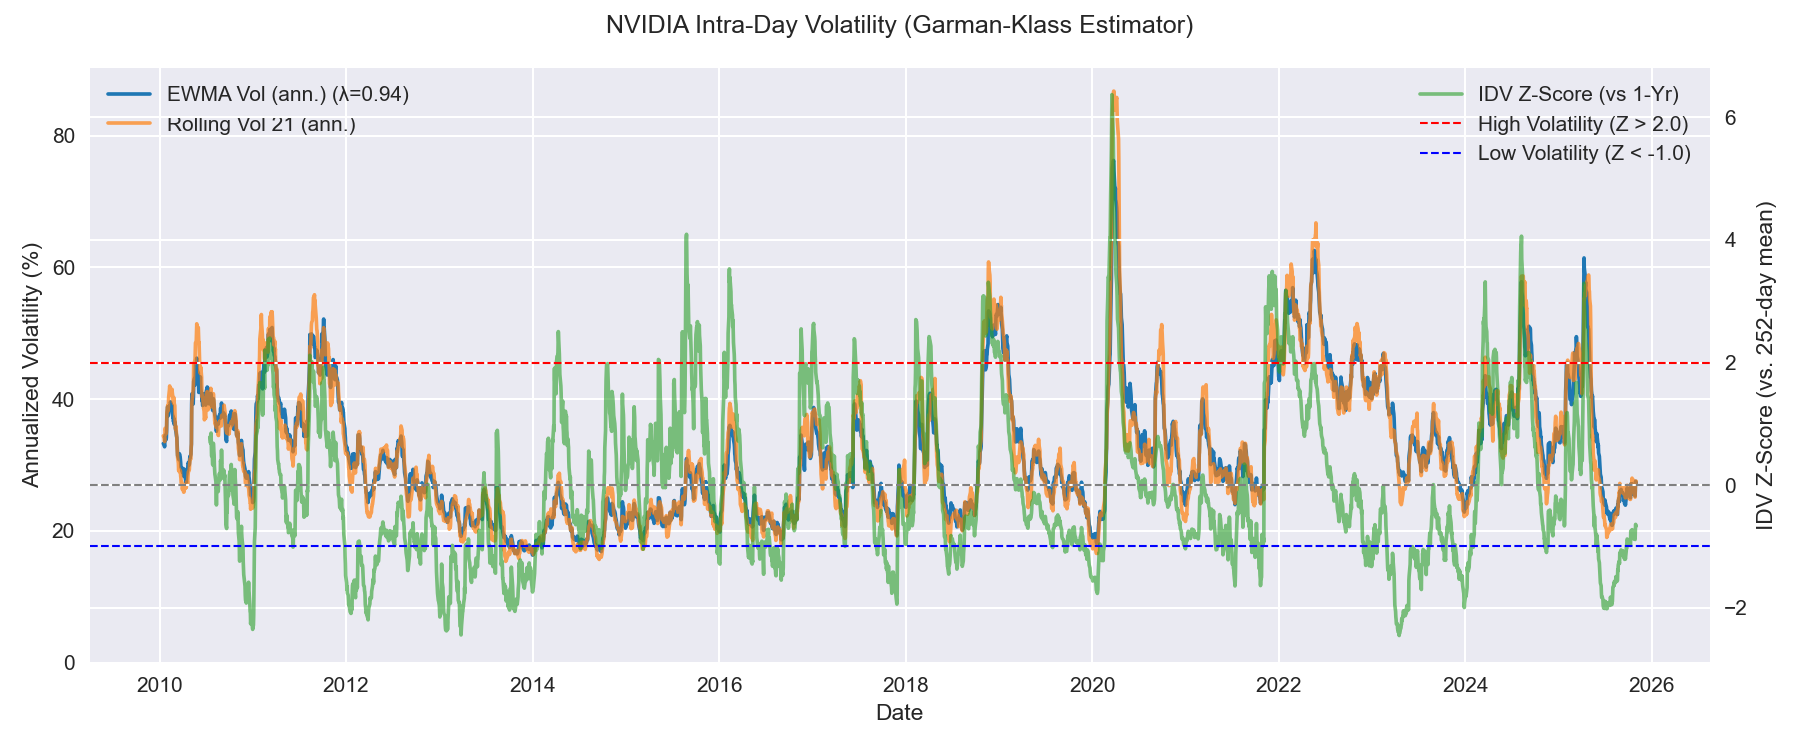

The file beside this chart, header and first rows:
Date, daily_vol_gk, sigma_roll_ann, sigma_ewma_ann, IDV_ZScore
2010-01-04, 0.0196, , , 
2010-01-05, 0.0170, , , 
2010-01-06, 0.0125, , , 
2010-01-07, 0.0163, , , 
2010-01-08, 0.0152, , , 
2010-01-11, 0.0241, , , 
2010-01-12, 0.0296, , , 
2010-01-13, 0.0348, , , 
2010-01-14, 0.0196, , , 
2010-01-15, 0.0283, 34.43, 33.25, 
2010-01-19, 0.0190, 34.05, 33.06, 
2010-01-20, 0.0177, 33.55, 32.77, 
2010-01-21, 0.0296, 34.58, 33.62, 
2010-01-22, 0.0305, 35.57, 34.5, 
2010-01-25, 0.0189, 35.2, 34.23, 
2010-01-26, 0.0176, 34.74, 33.85, 
2010-01-27, 0.0245, 34.98, 34.15, 
2010-01-28, 0.0334, 35.98, 35.29, 
2010-01-29, 0.0468, 38, 37.63, 
2010-02-01, 0.0364, 38.99, 38.84, 
2010-02-02, 0.0189, 38.56, 38.31, 
2010-02-03, 0.0152, 38.23, 37.46, 
2010-02-04, 0.0306, 39.26, 38.13, 
2010-02-05, 0.0262, 40.29, 38.33, 
2010-02-08, 0.0309, 41.4, 38.98, 
2010-02-09, 0.0231, 42, 38.84, 
2010-02-10, 0.0188, 41.6, 38.29, 
2010-02-11, 0.0277, 41.46, 38.63, 
2010-02-12, 0.0342, 41.41, 39.57, 
2010-02-16, 0.0146, 41.03, 38.59, 
2010-02-17, 0.0228, 40.62, 38.45, 
2010-02-18, 0.0308, 41.5, 39.07, 
2010-02-19, 0.0119, 41.06, 37.86, 
2010-02-22, 0.0169, 40.1, 37.19, 
2010-02-23, 0.0244, 39.65, 37.29, 
2010-02-24, 0.0159, 39.42, 36.56, 
2010-02-25, 0.0286, 40.25, 37.09, 
2010-02-26, 0.0140, 39.46, 36.2, 
2010-03-01, 0.0273, 39, 36.63, 
2010-03-02, 0.0196, 36.94, 36.3, 
2010-03-03, 0.0197, 35.67, 35.99, 
2010-03-04, 0.0161, 35.46, 35.37, 
2010-03-05, 0.0211, 35.91, 35.25, 
2010-03-08, 0.0126, 34.54, 34.33, 
2010-03-09, 0.0201, 34.08, 34.19, 
2010-03-10, 0.0112, 32.59, 33.2, 
2010-03-11, 0.0129, 31.82, 32.44, 
2010-03-12, 0.0100, 31.16, 31.45, 
2010-03-15, 0.0162, 30.3, 31.11, 
2010-03-16, 0.0194, 29.17, 31.09, 
2010-03-17, 0.0168, 29.34, 30.82, 
2010-03-18, 0.0235, 29.39, 31.21, 
2010-03-19, 0.0250, 28.96, 31.72, 
2010-03-22, 0.0148, 29.18, 31.22, 
2010-03-23, 0.0156, 29.08, 30.83, 
2010-03-24, 0.0142, 28.31, 30.34, 
2010-03-25, 0.0122, 28.03, 29.68, 
2010-03-26, 0.0183, 27.26, 29.64, 
2010-03-29, 0.0154, 27.36, 29.33, 
2010-03-30, 0.0204, 26.83, 29.51, 
... 3,923 more rows
